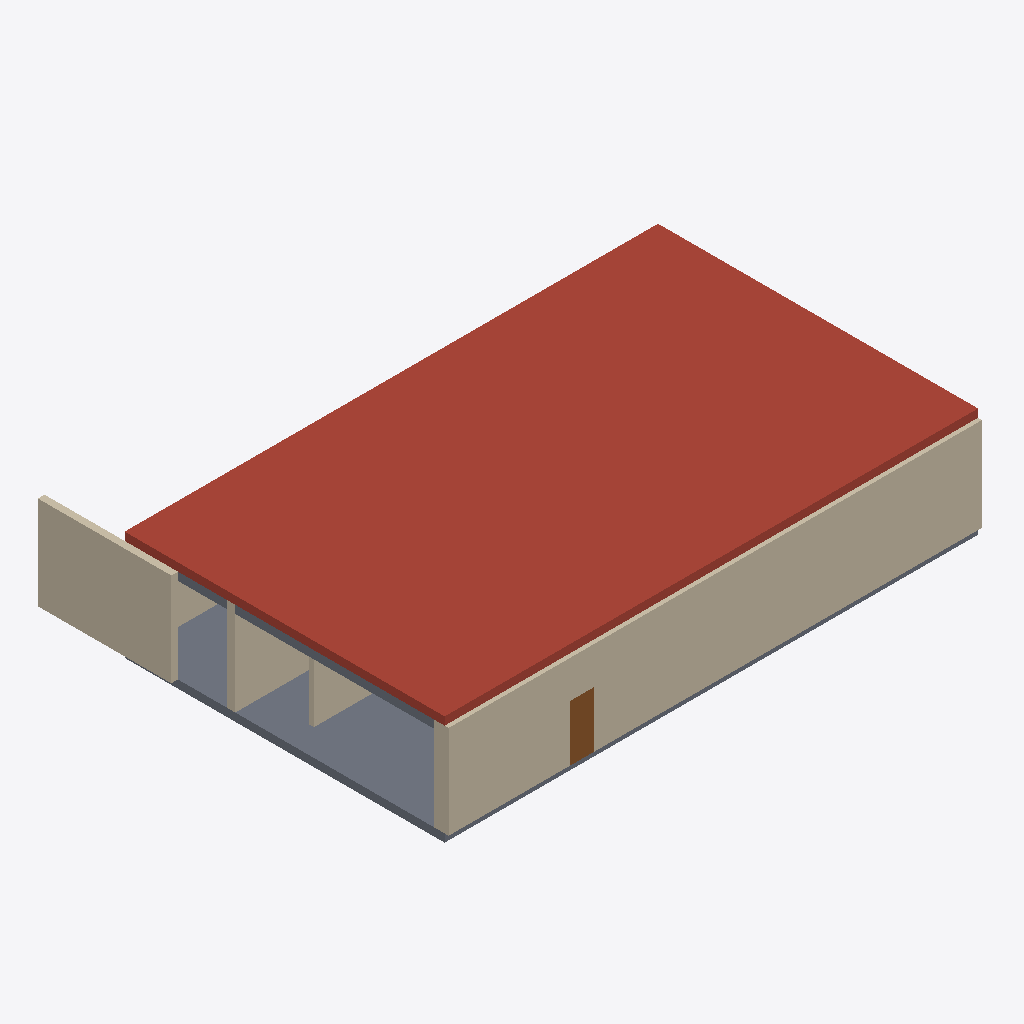
Isometric view of an IFC building model (IFC-SPF (STEP), schema IFC4, length unit millimetre), seen from the south-west, elements coloured by IFC class: 6 walls (beige), 2 slabs (grey), 1 roof (red-brown), 1 door (brown).
Extent 20.4 m × 15.2 m × 4.1 m (x, y, z). Storeys (2): CN L00 at 0.00 m; CN L01 at 3.50 m. Elements (15): 8 IfcWall, 4 IfcSlab, 1 IfcColumn, 1 IfcDoor, 1 IfcWallStandardCase.

HEADER;
FILE_DESCRIPTION(('ViewDefinition [CoordinationView]'),'2;1');
FILE_NAME('concept-2storey.ifc','2026-10-12T00:00:00',(''),(''),'Sentinel test fixture','','');
FILE_SCHEMA(('IFC4'));
ENDSEC;
DATA;
#12=IFCPROJECT('CN2Project000000000000',$,'Concept 2 storey',$,$,$,$,(#9),#11);
#14=IFCSITE('CN2Site000000000000000',$,'Site',$,$,#13,$,$,.ELEMENT.,$,$,$,$,$);
#16=IFCBUILDING('CN2Bldg000000000000000',$,'Building',$,$,#15,$,$,.ELEMENT.,$,$,$);
#20=IFCBUILDINGSTOREY('CN2S000000000000000000',$,'CN L00',$,$,#19,$,$,.ELEMENT.,0.0);
#24=IFCBUILDINGSTOREY('CN2S100000000000000000',$,'CN L01',$,$,#23,$,$,.ELEMENT.,3500.0);
#286=IFCSLAB('CN2F400000000000000000',$,'F4 roof',$,$,#274,#285,$,.ROOF.);
#46=IFCWALLSTANDARDCASE('CN2W100000000000000000',$,'W1 south',$,$,#33,#45,$,.STANDARD.);
#239=IFCSLAB('CN2F100000000000000000',$,'F1 down',$,$,#227,#238,$,.FLOOR.);
#212=IFCWALL('CN2W900000000000000000',$,'W9 profile only',$,$,#200,#211,$,.STANDARD.);
#195=IFCWALL('CN2W800000000000000000',$,'W8 trimmed',$,$,#185,#194,$,.STANDARD.);
#154=IFCWALL('CN2W600000000000000000',$,'W6 rect only',$,$,#145,#153,$,.STANDARD.);
#251=IFCSLAB('CN2F200000000000000000',$,'F2 L',$,$,#244,#250,$,.FLOOR.);
#310=IFCDOOR('CN2D100000000000000000',$,'D1',$,$,#301,#309,$,2100.0,900.0,.DOOR.,.NOTDEFINED.,$);
#67=IFCWALL('CN2W200000000000000000',$,'W2 north',$,$,#54,#66,$,.STANDARD.);
#142=IFCWALL('CN2W500000000000000000',$,'W5 odd',$,$,#124,#141,$,.STANDARD.);
ENDSEC;
